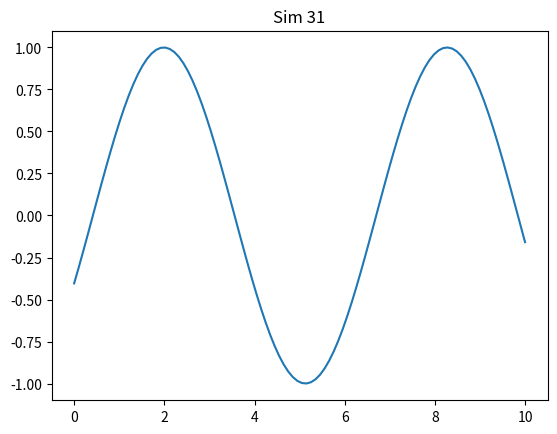

Generate this figure with matplotlib:
import numpy as np
import matplotlib.pyplot as plt

def run():
    x = np.linspace(0, 10, 100)
    y = np.sin(x + 31)
    plt.plot(x, y)
    plt.title('Sim 31')
    plt.savefig('sim_31.png')

if __name__ == '__main__':
    run()
